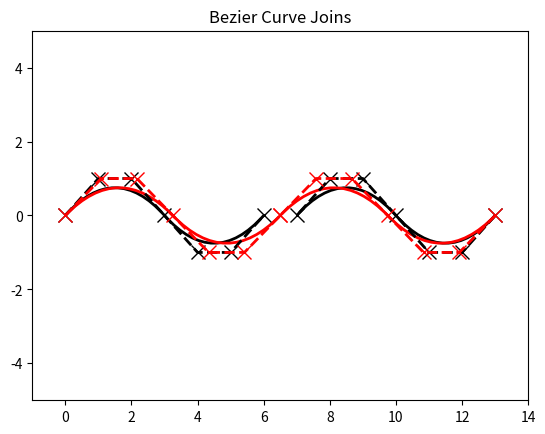

This chart was generated by the following Python code:
import matplotlib.pyplot as plt
from matplotlib.path import Path
import matplotlib.patches as patches

def mult (k, tuple):
	return (k*tuple[0], k*tuple[1])
	
def plus (*tuples):
	x = 0.
	y = 0.
	for a in tuples:
		x += a[0]
		y += a[1]
	return (x,y)

b0 = (0,0)
b_0 = (0,0)
b1 = (1,1)
b_1 = (1.08333,1)
b2 = (2,1)
b_2 = (2.16667,1)
b3 = (3,0)
b_3 = (3.25,5.40167e-08)
b4 = (4,-1)
b_4 = (4.33333,-1)
b5 = (5,-1)
b_5 = (5.41667,-1)
b6 = (6,0)
b_6 = (6.5,0)
d0 = (13,0)
d_0 = (13,0)
d1 = (12,-1)
d_1 = (11.9167,-1)
d2 = (11,-1)
d_2 = (10.8333,-1)
d3 = (10,0)
d_3 = (9.75,0)
d4 = (9,1)
d_4 = (8.66667,1)
d5 = (8,1)
d_5 = (7.58333,1)
d6 = (7,0)
d_6 = (6.5,0)
verts1 = [
	b0,b1,b2,b3,b4,b5,b6
	]
verts2 = [
	d0,d1,d2,d3,d4,d5,d6
	]
verts_1 = [
	b_0,b_1,b_2,b_3,b_4,b_5,b_6
	]
verts_2 = [
	d_0,d_1,d_2,d_3,d_4,d_5,d_6
	]

codes = [Path.MOVETO,
         Path.CURVE4,
         Path.CURVE4,
         Path.CURVE4,
		 Path.CURVE4,
         Path.CURVE4,
         Path.CURVE4,
         ]

path1 = Path(verts1, codes)
path2 = Path(verts2, codes)

path_1 = Path(verts_1, codes)
path_2 = Path(verts_2, codes)

fig = plt.figure()
ax = fig.add_subplot(111)

patch1 = patches.PathPatch(path1, facecolor='none', lw=2)
patch2 = patches.PathPatch(path2, facecolor='none', lw=2)
ax.add_patch(patch1)
ax.add_patch(patch2)

patch_1 = patches.PathPatch(path_1, facecolor='none', edgecolor='red', lw=2)
patch_2 = patches.PathPatch(path_2, facecolor='none', edgecolor='red', lw=2)
ax.add_patch(patch_1)
ax.add_patch(patch_2)

xs1, ys1 = zip(*verts1)
ax.plot(xs1, ys1, 'x--', lw=2, color='black', ms=10)

xs2, ys2 = zip(*verts2)
ax.plot(xs2, ys2, 'x--', lw=2, color='black', ms=10)

xs_1, ys_1 = zip(*verts_1)
ax.plot(xs_1, ys_1, 'x--', lw=2, color='red', ms=10)

xs_2, ys_2 = zip(*verts_2)
ax.plot(xs_2, ys_2, 'x--', lw=2, color='red', ms=10)

#ax.text(b0[0], b0[1], 'b0')
#ax.text(b1[0], b1[1], 'b1')
#ax.text(b2[0], b2[1], 'b2')
#ax.text(b3[0], b3[1], 'b3')
#
#ax.text(d0[0], d0[1], 'd0')
#ax.text(d1[0], d1[1], 'd1')
#ax.text(d2[0], d2[1], 'd2')
#ax.text(d3[0], d3[1], 'd3')
#
#ax.text(b_0[0], b_0[1], 'b0~', color='red')
#ax.text(b_1[0], b_1[1], 'b1~', color='red')
#ax.text(b_2[0], b_2[1], 'b2~', color='red')
#ax.text(b_3[0], b_3[1], 'b3~', color='red')
#
#ax.text(d_0[0], d_0[1], 'd0~', color='red')
#ax.text(d_1[0], d_1[1], 'd1~', color='red')
#ax.text(d_2[0], d_2[1], 'd2~', color='red')
#ax.text(d_3[0], d_3[1], 'd3~', color='red')

ax.set_xlim(-1., 14.)
ax.set_ylim(-5., 5.)
ax.set_title('Bezier Curve Joins')
plt.show()
